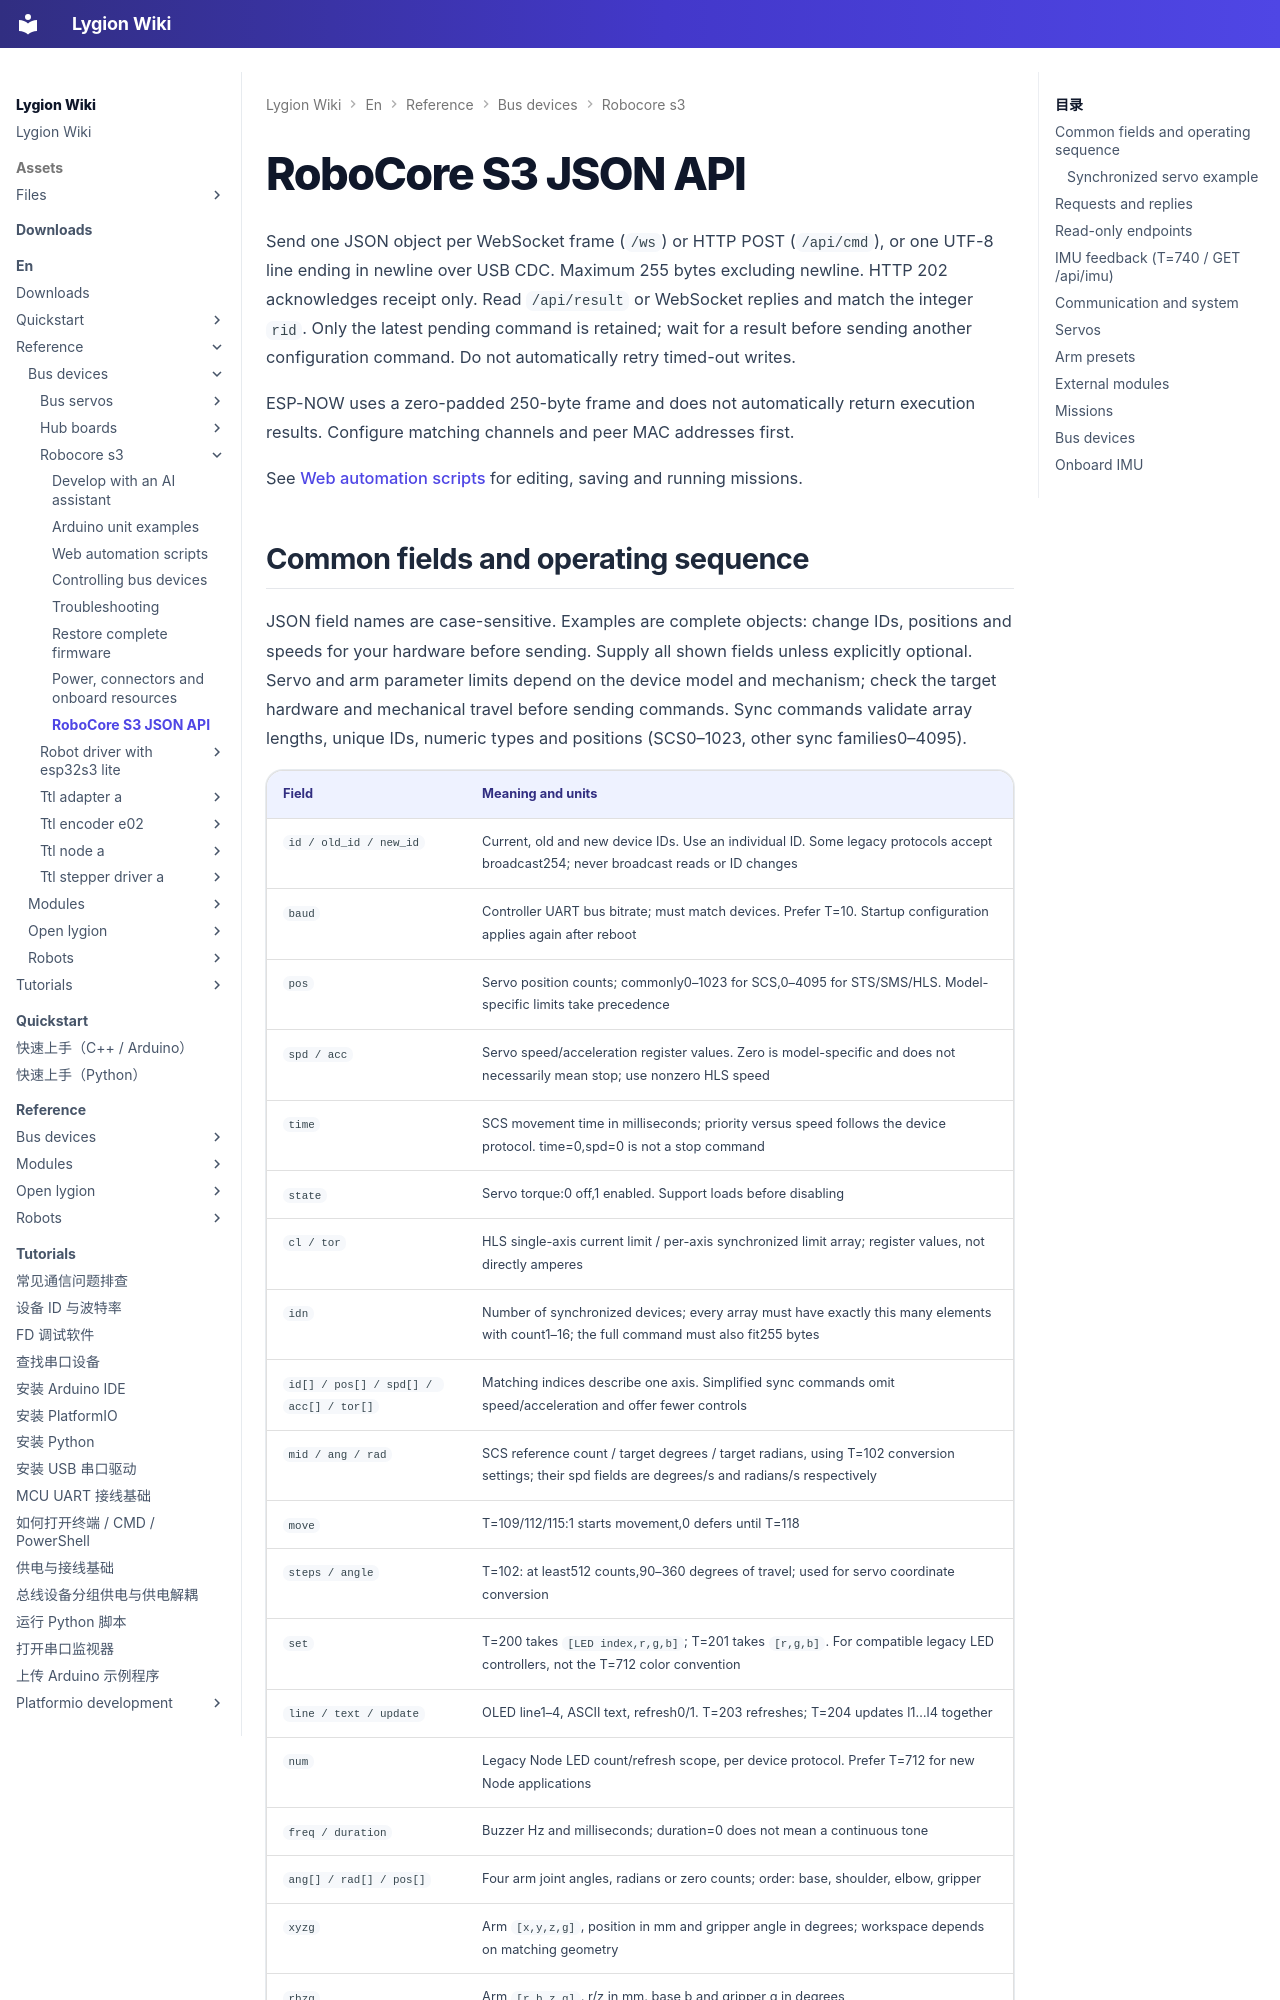

repository: LygionOrganization/lygion-wiki · page: en/reference/bus-devices/robocore-s3/json-api/index.html · generator: mkdocs

# RoboCore S3 JSON API

Send one JSON object per WebSocket frame (`/ws`) or HTTP POST (`/api/cmd`), or one UTF-8 line ending in newline over USB CDC. Maximum 255 bytes excluding newline. HTTP 202 acknowledges receipt only. Read `/api/result` or WebSocket replies and match the integer `rid`. Only the latest pending command is retained; wait for a result before sending another configuration command. Do not automatically retry timed-out writes.

ESP-NOW uses a zero-padded 250-byte frame and does not automatically return execution results. Configure matching channels and peer MAC addresses first.


See [Web automation scripts](automation.md) for editing, saving and running missions.
